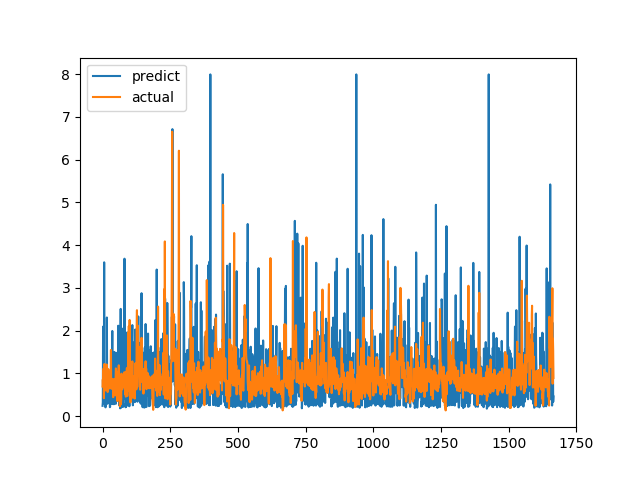

Source data for this figure (header and first rows):
predict, actual
0.2394, 0.6915
0.3235, 0.8558
2.092, 0.7094
0.6759, 1.015
0.9388, 1.116
0.929, 0.4183
3.596, 1.002
0.6772, 1.219
0.2716, 1.143
0.2729, 0.6528
0.2775, 0.6747
0.2039, 0.601
0.8847, 0.6695
0.2939, 0.6538
0.3203, 0.7814
0.356, 1.206
2.306, 0.8469
0.752, 0.8286
0.2875, 0.6482
0.5883, 0.5624
0.5385, 0.7183
0.7722, 1.1
0.35, 0.9542
0.5409, 0.729
0.3602, 0.6694
0.7886, 0.8631
1.036, 0.6465
0.2081, 0.8223
0.2155, 0.9236
0.5452, 0.8301
0.6458, 1.067
0.2894, 1.546
0.7325, 0.6827
0.2935, 0.6386
0.5936, 0.6464
0.9353, 0.6881
1.99, 0.7274
0.28, 0.65
0.6554, 0.8694
0.2815, 0.4409
0.5382, 0.4519
0.3395, 0.7575
0.2775, 0.4952
0.5331, 0.6851
1.499, 0.7244
0.644, 0.8654
0.9766, 0.74
1.337, 0.8071
0.2878, 0.8204
0.2867, 1.114
1.372, 1.109
0.5797, 0.4751
0.6328, 1.039
0.605, 0.9458
1.482, 0.7878
0.4956, 0.3505
0.6593, 0.9368
0.6724, 0.9868
2.113, 0.647
1.641, 1.03
... 1,606 more rows
